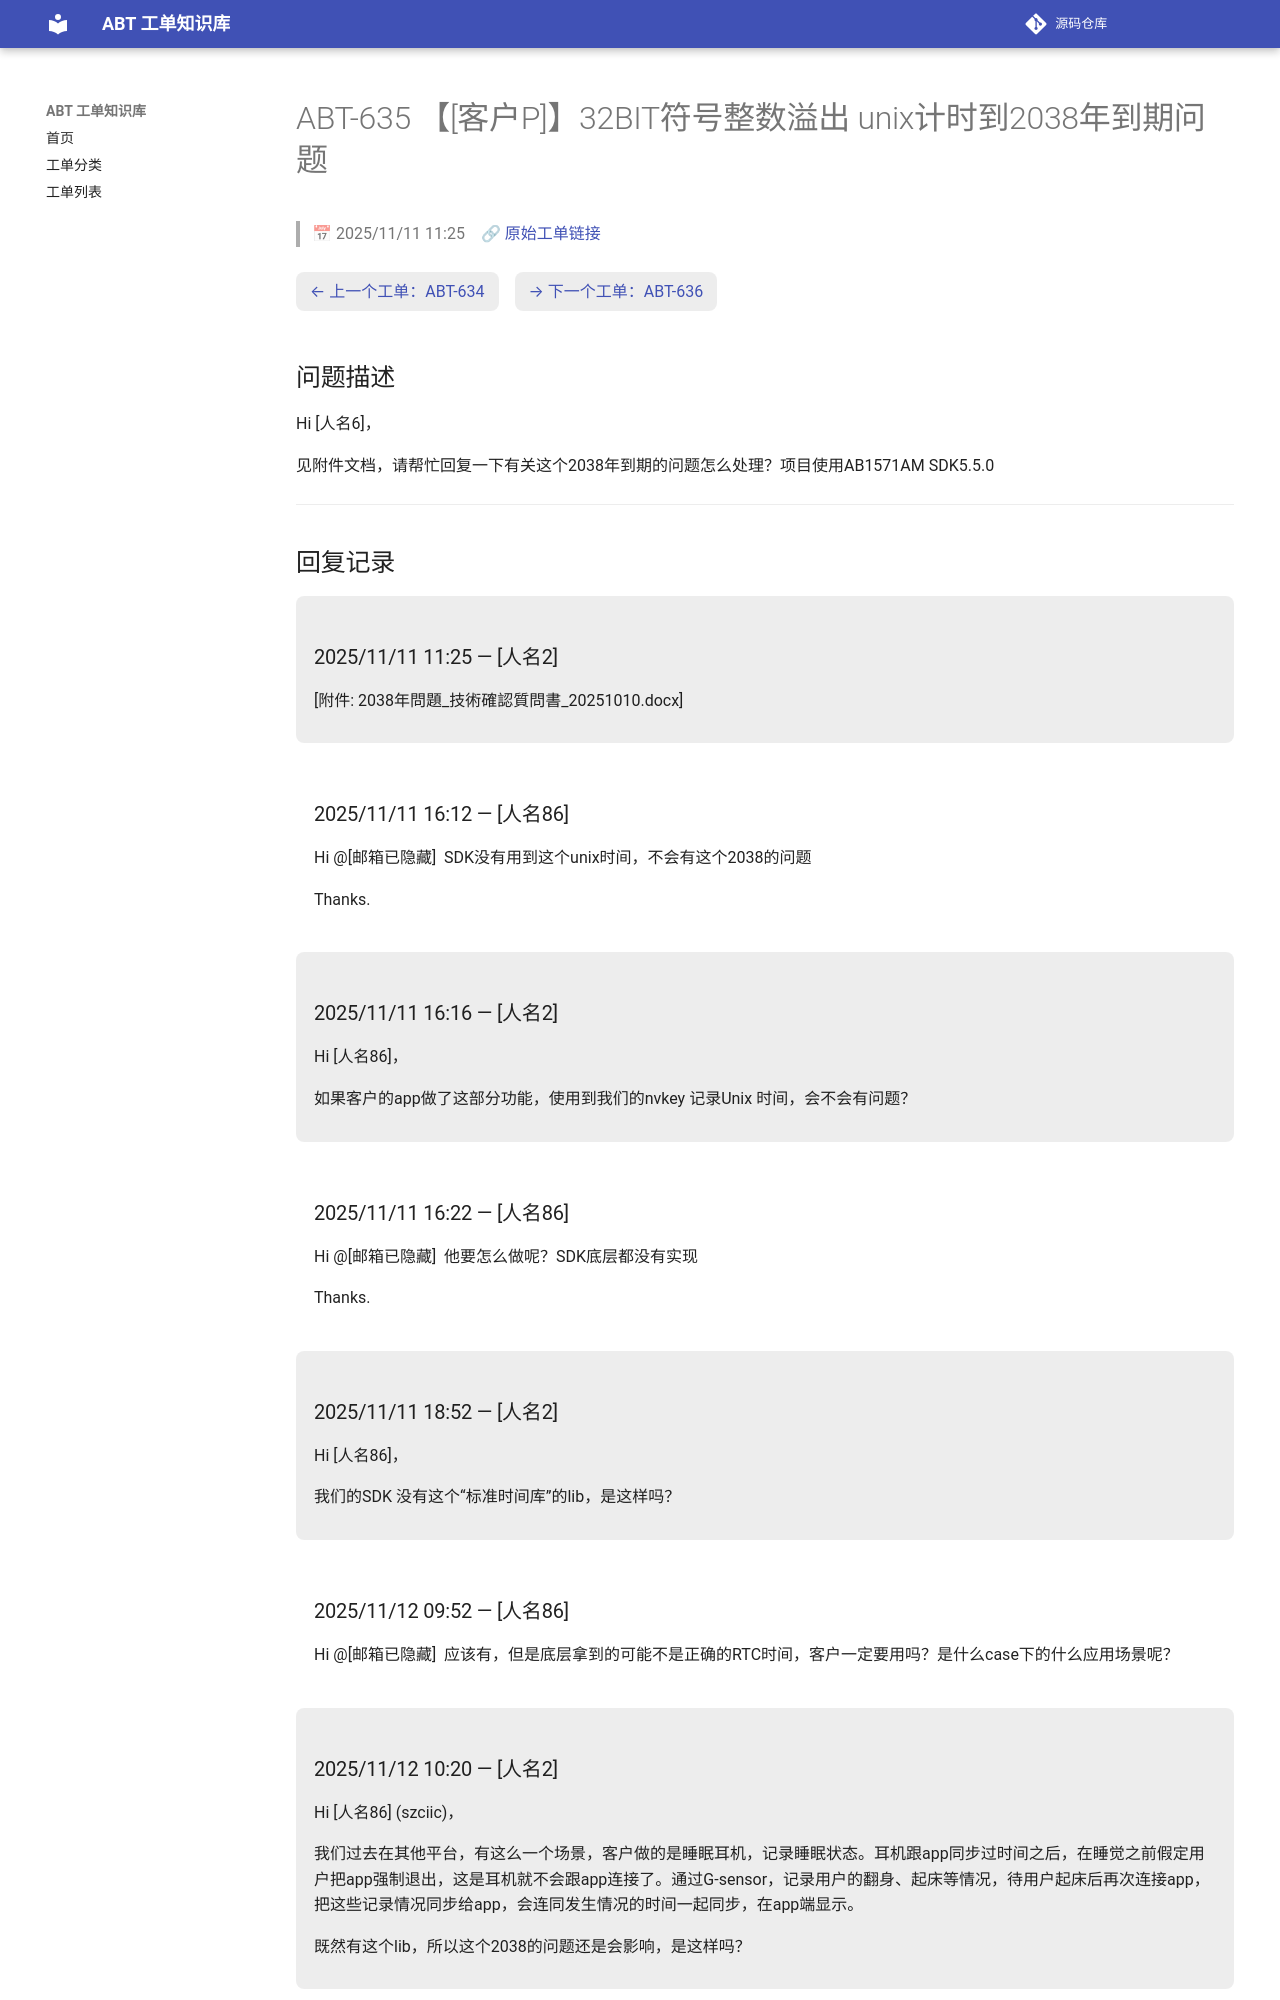

repository: luckycee/airoha-kb · page: tickets/ABT-635/index.html · generator: mkdocs

---
id: ABT-635
title: "【[客户P]】32BIT符号整数溢出 unix计时到2038年到期问题"
date: 2025/11/11 11:25
status: Closed
source: https://eservice.airoha.com.tw/servicedesk/customer/portal/1038/MIUIX1565-635
---

# ABT-635 【[客户P]】32BIT符号整数溢出 unix计时到2038年到期问题

> 📅 2025/11/11 11:25　🔗 [原始工单链接](https://eservice.airoha.com.tw/servicedesk/customer/portal/1038/MIUIX1565-635)

<div class="ticket-nav" markdown="1">

[← 上一个工单：ABT-634](ABT-634.md)　[→ 下一个工单：ABT-636](ABT-636.md)

</div>

## 问题描述

Hi [人名6]，

见附件文档，请帮忙回复一下有关这个2038年到期的问题怎么处理？项目使用AB1571AM SDK5.5.0

---

## 回复记录

<div class="reply odd" markdown="1">

### 2025/11/11 11:25 — [人名2]

[附件: 2038年問題_技術確認質問書_20251010.docx]

</div>

<div class="reply even" markdown="1">

### 2025/11/11 16:12 — [人名86]

Hi @[邮箱已隐藏] 
SDK没有用到这个unix时间，不会有这个2038的问题

Thanks.

</div>

<div class="reply odd" markdown="1">

### 2025/11/11 16:16 — [人名2]

Hi [人名86]，



如果客户的app做了这部分功能，使用到我们的nvkey 记录Unix 时间，会不会有问题？

</div>

<div class="reply even" markdown="1">

### 2025/11/11 16:22 — [人名86]

Hi @[邮箱已隐藏] 
他要怎么做呢？SDK底层都没有实现

 

Thanks.

</div>

<div class="reply odd" markdown="1">

### 2025/11/11 18:52 — [人名2]

Hi [人名86]，



我们的SDK 没有这个“标准时间库”的lib，是这样吗？

</div>

<div class="reply even" markdown="1">

### 2025/11/12 09:52 — [人名86]

Hi @[邮箱已隐藏] 
应该有，但是底层拿到的可能不是正确的RTC时间，客户一定要用吗？是什么case下的什么应用场景呢？

</div>

<div class="reply odd" markdown="1">
